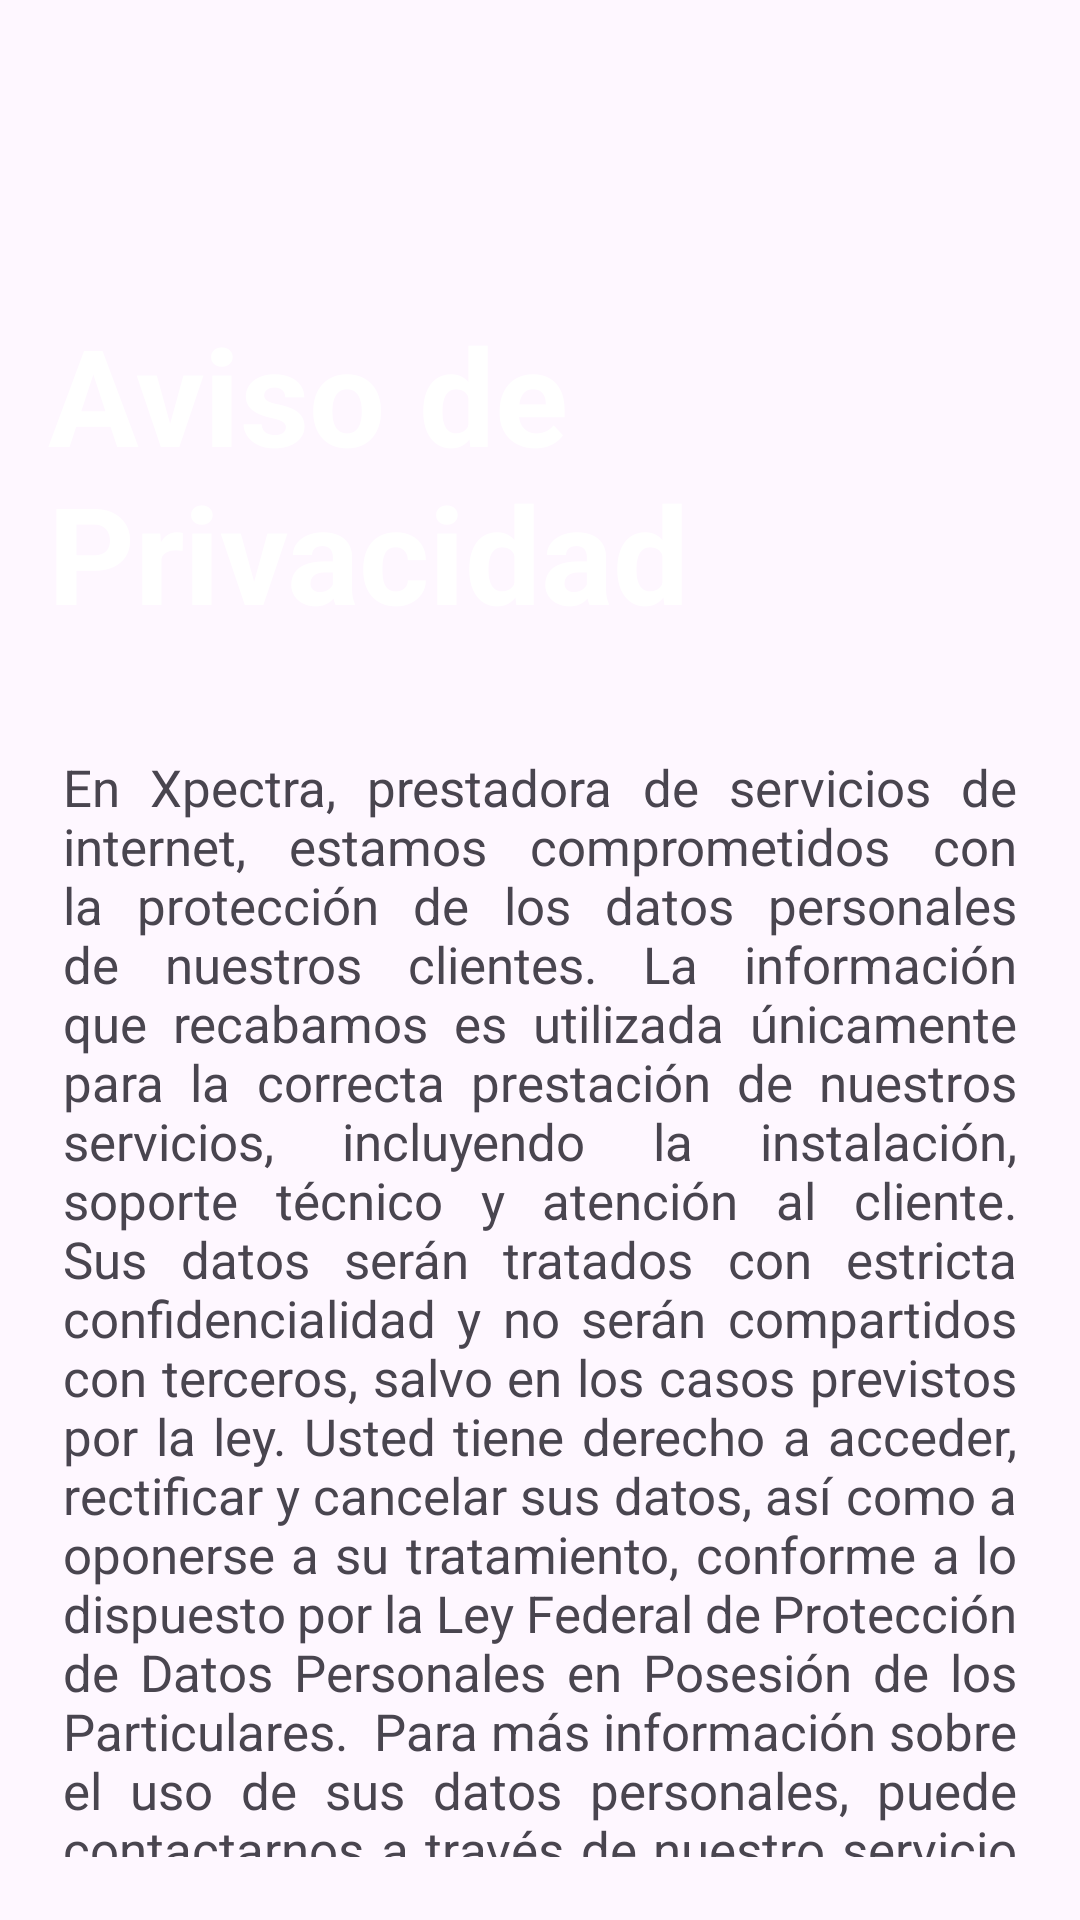

Write the Android layout XML for this screen, with the resource values it uses.
<!-- AndroidManifest.xml: application theme Theme.SocialMediaGamer -->
<!-- res/layout/activity_privacy_police.xml -->
<?xml version="1.0" encoding="utf-8"?>
<androidx.coordinatorlayout.widget.CoordinatorLayout xmlns:android="http://schemas.android.com/apk/res/android"
    xmlns:app="http://schemas.android.com/apk/res-auto"
    xmlns:tools="http://schemas.android.com/tools"
    android:id="@+id/main"
    android:layout_width="match_parent"
    android:layout_height="match_parent"
    tools:context=".PrivacyPolice">
    
    <LinearLayout
        android:layout_width="match_parent"
        android:layout_height="wrap_content"
        android:orientation="vertical">

        <FrameLayout
            android:layout_width="match_parent"
            android:layout_height="230dp">

            <ImageView
                android:layout_width="match_parent"
                android:layout_height="match_parent"
                android:scaleType="centerCrop"
                android:src="@drawable/fondo_nasa"
                tools:ignore="ContentDescription" />

            <TextView
                android:layout_width="wrap_content"
                android:layout_height="wrap_content"
                android:layout_gravity="bottom|start"
                android:padding="16dp"
                android:text="Aviso de Privacidad"
                android:textColor="@android:color/white"
                android:textSize="45sp"
                android:textStyle="bold"
                tools:ignore="HardcodedText" />
        </FrameLayout>

        <TextView
            android:layout_width="wrap_content"
            android:layout_height="wrap_content"
            android:padding="5dp"
            android:layout_margin="16dp"
            android:text="En Xpectra, prestadora de servicios de internet, estamos comprometidos con la protección de los datos personales de nuestros clientes. La información que recabamos es utilizada únicamente para la correcta prestación de nuestros servicios, incluyendo la instalación, soporte técnico y atención al cliente.

Sus datos serán tratados con estricta confidencialidad y no serán compartidos con terceros, salvo en los casos previstos por la ley. Usted tiene derecho a acceder, rectificar y cancelar sus datos, así como a oponerse a su tratamiento, conforme a lo dispuesto por la Ley Federal de Protección de Datos Personales en Posesión de los Particulares.

Para más información sobre el uso de sus datos personales, puede contactarnos a través de nuestro servicio de atención al cliente o visitar nuestro sitio web.

Xpectra – Conectando tu mundo."
            android:textSize="17sp"
            android:justificationMode="inter_word"
            tools:ignore="HardcodedText" />

        <Button
            android:id="@+id/btnRegresar"
            android:layout_width="250dp"
            android:layout_height="60dp"
            android:text="Regresar"
            android:textColor="#FFFFFF"
            android:backgroundTint="#535C91"
            android:layout_gravity="center|bottom"
            tools:ignore="HardcodedText" />
    </LinearLayout>

</androidx.coordinatorlayout.widget.CoordinatorLayout>
<!-- resources referenced by this layout -->
<resources>
  <style name="Theme.SocialMediaGamer" parent="Base.Theme.SocialMediaGamer" />
  <style name="Base.Theme.SocialMediaGamer" parent="Theme.Material3.DayNight.NoActionBar">
          
          
          
          
      </style>
</resources>
